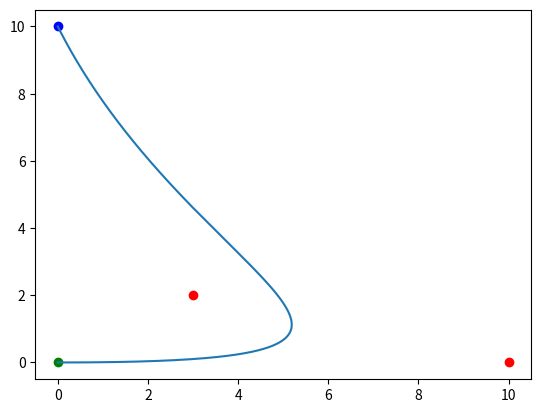

Python code for this plot:
import matplotlib.pyplot as plt
import numpy as np


# Plot a bezier curve
def plot_bezier_curve(teather1, teather2, hook1, hook2, n_points=500):

    points = [teather1, hook1, hook2, teather2]
    t = np.linspace(0, 1, n_points)
    x = points[0][0] * (1 - t)**3 + points[1][0] * 3 * t * (1 - t)**2 + points[2][0] * 3 * t**2 * (1 - t) + points[3][0] * t**3
    y = points[0][1] * (1 - t)**3 + points[1][1] * 3 * t * (1 - t)**2 + points[2][1] * 3 * t**2 * (1 - t) + points[3][1] * t**3

    plt.scatter(points[0][0], points[0][1], c='g', marker='o')
    plt.scatter(points[1][0], points[1][1], c='r', marker='o')
    plt.scatter(points[2][0], points[2][1], c='r', marker='o')
    plt.scatter(points[3][0], points[3][1], c='b', marker='o')
    plt.plot(x, y)
#END

plot_bezier_curve((0, 0), (0, 10), (10, 0), (3, 2))
plt.show()
